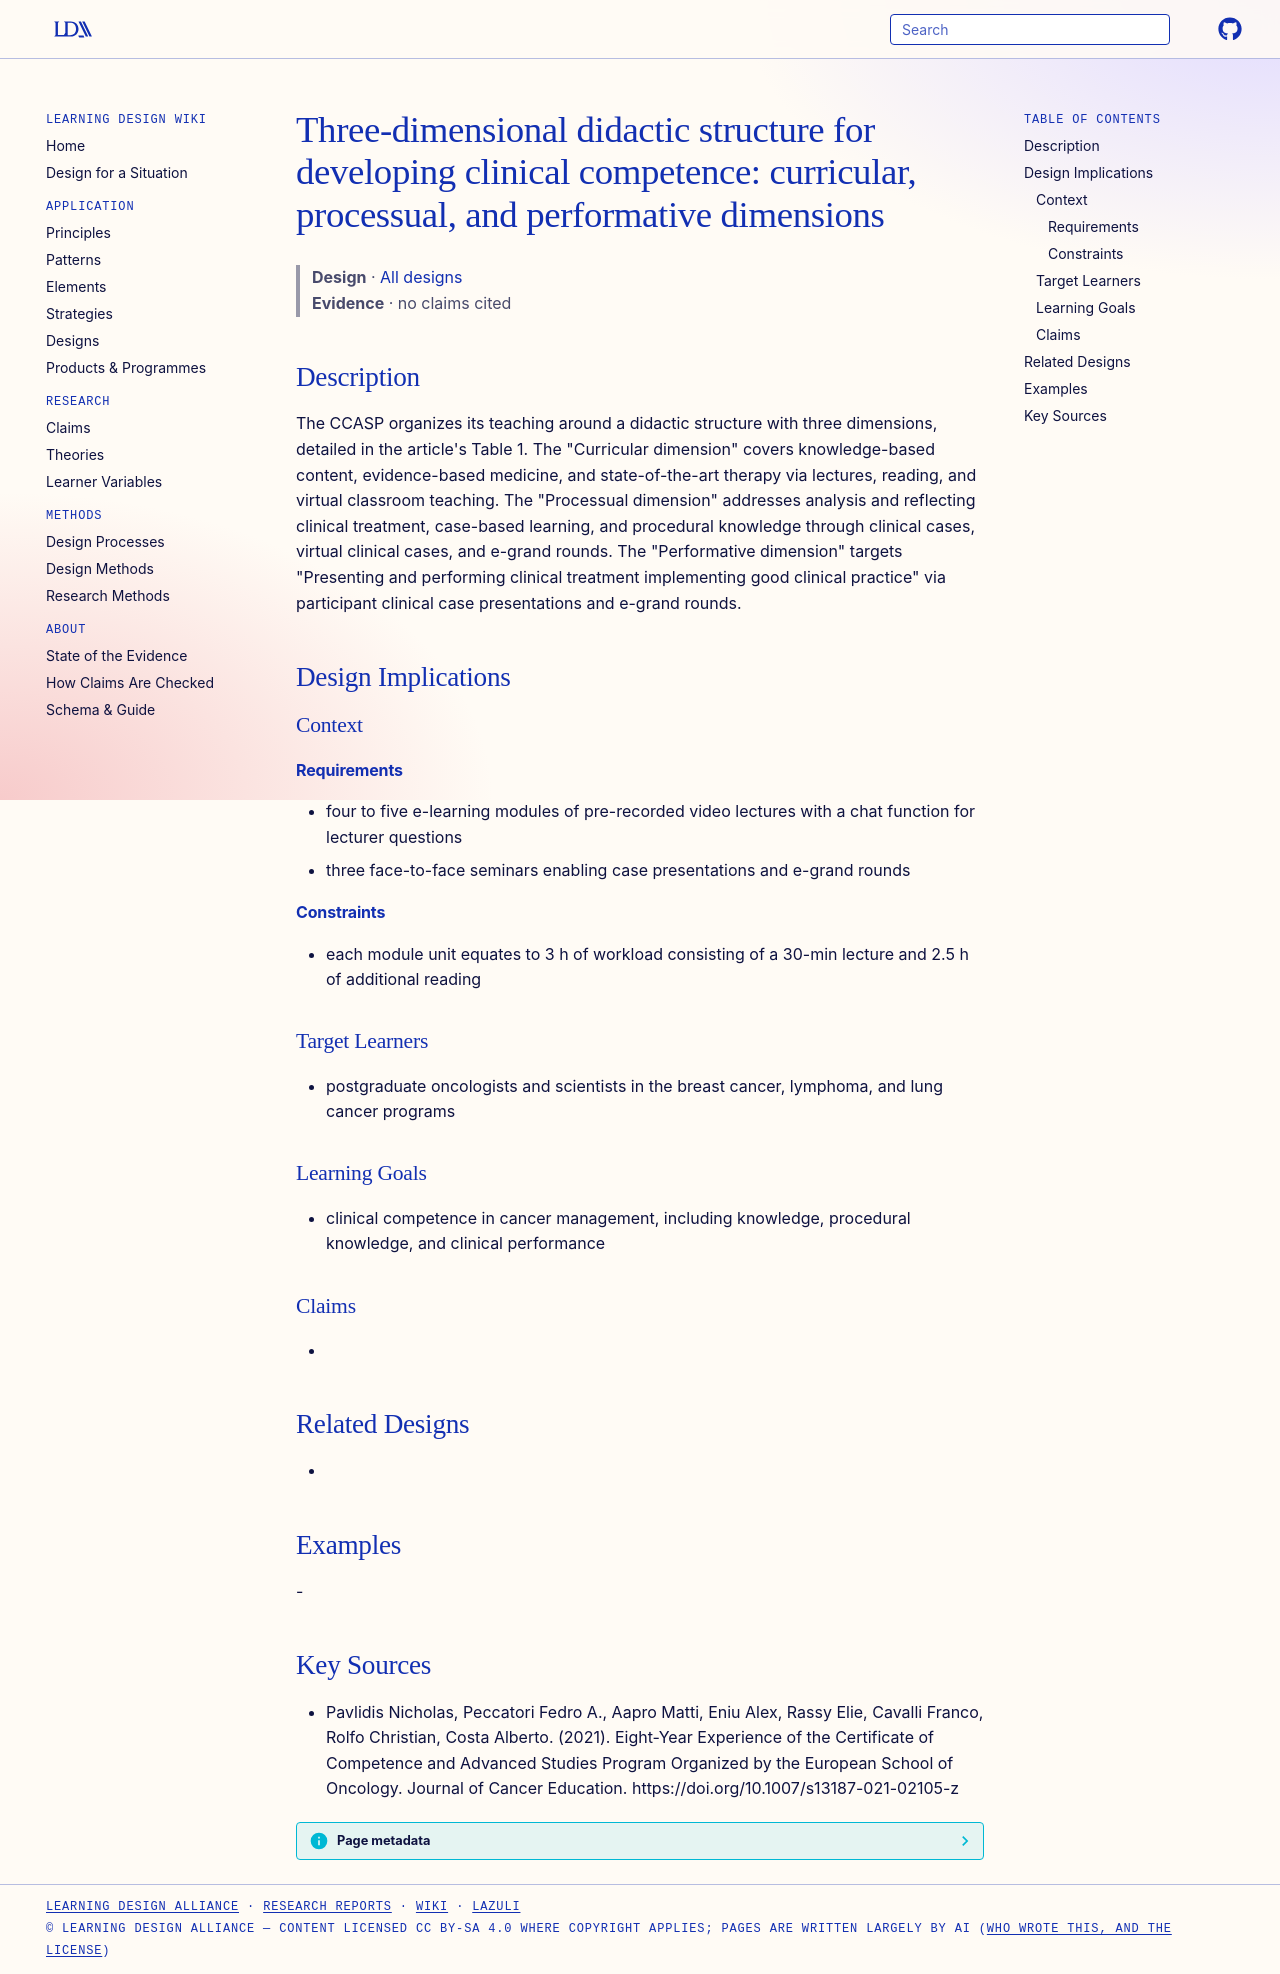

repository: Learning-Design-Alliance/learning-wiki · page: designs/ccasp-three-dimension-didactic-structure/index.html · generator: mkdocs

---
type: design
id: ccasp-three-dimension-didactic-structure
title: "Three-dimensional didactic structure for developing clinical competence: curricular, processual, and performative dimensions"
description: "The CCASP organizes its teaching around a didactic structure with three dimensions, detailed in the article's Table 1."
status: review
generated:
  by: "process:settle-candidates"
  at: 2026-11-08
sources:
  - id: pavlidis-nicholas-2021
    resource: "https://doi.org/10.1007/s13187-021-02105-z"
    title: "Pavlidis Nicholas, Peccatori Fedro A., Aapro Matti, Eniu Alex, Rassy Elie, Cavalli Franco, Rolfo Christian, Costa Alberto. (2021). Eight-Year Experience of the Certificate of Competence and Advanced Studies Program Organized by the European School of Oncology. Journal of Cancer Education. https://doi.org/10.1007/s13187-021-02105-z"
    author: Pavlidis Nicholas, Peccatori Fedro A., Aapro Matti, Eniu Alex, Rassy Elie, Cavalli Franco, Rolfo Christian, Costa Alberto
---

# Three-dimensional didactic structure for developing clinical competence: curricular, processual, and performative dimensions

> **Design** · [All designs](index.md)
> **Evidence** · no claims cited

## Description
The CCASP organizes its teaching around a didactic structure with three dimensions, detailed in the article's Table 1. The "Curricular dimension" covers knowledge-based content, evidence-based medicine, and state-of-the-art therapy via lectures, reading, and virtual classroom teaching. The "Processual dimension" addresses analysis and reflecting clinical treatment, case-based learning, and procedural knowledge through clinical cases, virtual clinical cases, and e-grand rounds. The "Performative dimension" targets "Presenting and performing clinical treatment implementing good clinical practice" via participant clinical case presentations and e-grand rounds.

## Design Implications

### Context
#### Requirements
- four to five e-learning modules of pre-recorded video lectures with a chat function for lecturer questions
- three face-to-face seminars enabling case presentations and e-grand rounds
#### Constraints
- each module unit equates to 3 h of workload consisting of a 30-min lecture and 2.5 h of additional reading

### Target Learners
- postgraduate oncologists and scientists in the breast cancer, lymphoma, and lung cancer programs

### Learning Goals
- clinical competence in cancer management, including knowledge, procedural knowledge, and clinical performance

### Claims
- 

## Related Designs
- 

## Examples
-

## Key Sources
- Pavlidis Nicholas, Peccatori Fedro A., Aapro Matti, Eniu Alex, Rassy Elie, Cavalli Franco, Rolfo Christian, Costa Alberto. (2021). Eight-Year Experience of the Certificate of Competence and Advanced Studies Program Organized by the European School of Oncology. Journal of Cancer Education. https://doi.org/10.1007/s13187-021-02105-z
